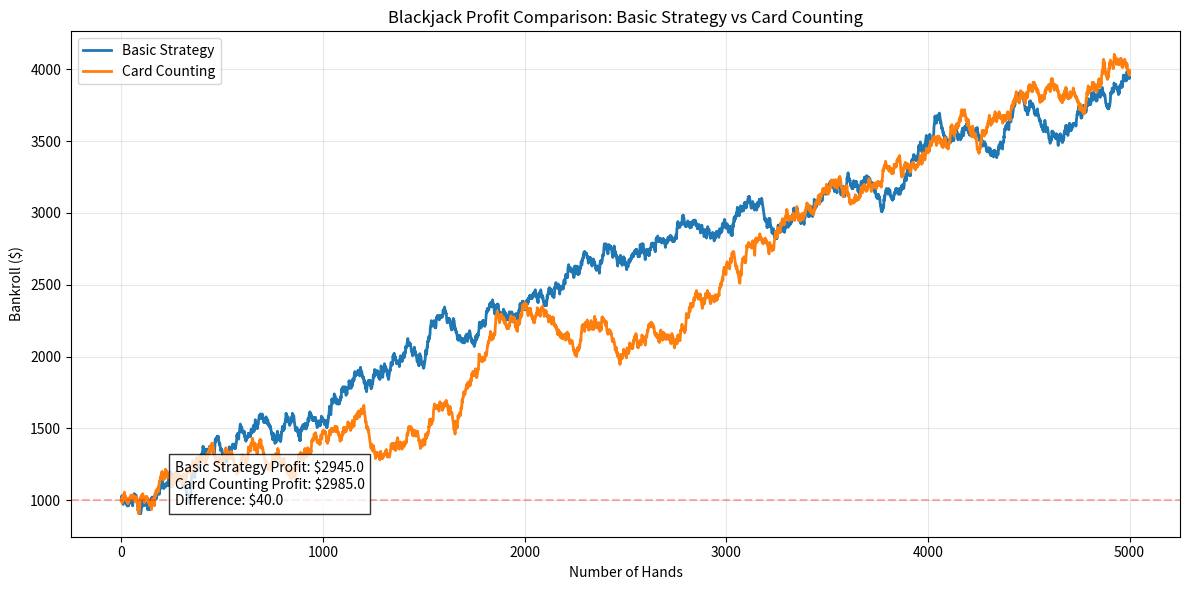

Write the Python code that produced this figure.
import numpy as np
import matplotlib.pyplot as plt
from collections import defaultdict

class Card:
    def __init__(self, rank, suit):
        self.rank = rank
        self.suit = suit
        
    def get_value(self):
        if self.rank in ['J', 'Q', 'K']:
            return 10
        elif self.rank == 'A':
            return 11  # Ace is handled specially in hand calculation
        else:
            return int(self.rank)
    
    def __str__(self):
        return f"{self.rank}{self.suit}"

class Deck:
    def __init__(self, num_decks=6):
        ranks = ['2', '3', '4', '5', '6', '7', '8', '9', '10', 'J', 'Q', 'K', 'A']
        suits = ['♥', '♦', '♣', '♠']
        self.cards = []
        
        # Initialize multiple decks
        for _ in range(num_decks):
            for rank in ranks:
                for suit in suits:
                    self.cards.append(Card(rank, suit))
        
        self.shuffle()
        self.cut_card_position = int(len(self.cards) * 0.75)  # Cut card at 75% deck penetration
    
    def shuffle(self):
        np.random.shuffle(self.cards)
    
    def deal(self):
        if not self.cards:
            return None
        return self.cards.pop(0)
    
    def needs_shuffle(self):
        return len(self.cards) <= self.cut_card_position

class Hand:
    def __init__(self):
        self.cards = []
    
    def add_card(self, card):
        self.cards.append(card)
    
    def get_value(self):
        total_value = 0
        aces = 0
        
        for card in self.cards:
            value = card.get_value()
            if value == 11:
                aces += 1
            total_value += value
        
        # Handle aces to avoid busting
        while total_value > 21 and aces > 0:
            total_value -= 10  # Convert an ace from 11 to 1
            aces -= 1
        
        return total_value
    
    def is_blackjack(self):
        return len(self.cards) == 2 and self.get_value() == 21
    
    def is_busted(self):
        return self.get_value() > 21
    
    def __str__(self):
        cards_str = ', '.join(str(card) for card in self.cards)
        return f"{cards_str} = {self.get_value()}"

class Player:
    def __init__(self, bankroll=1000, min_bet=10, strategy='basic'):
        self.bankroll = bankroll
        self.min_bet = min_bet
        self.current_bet = min_bet
        self.hands = []
        self.strategy = strategy
        self.running_count = 0
        self.true_count = 0
    
    def place_bet(self, decks_remaining):
        # Basic card counting betting strategy
        if self.strategy == 'card_counter':
            # Adjust bet based on true count
            self.true_count = self.running_count / max(1, decks_remaining)
            
            if self.true_count >= 2:
                # Increase bet based on true count
                bet_multiplier = min(5, max(1, int(self.true_count)))
                self.current_bet = self.min_bet * bet_multiplier
            else:
                self.current_bet = self.min_bet
        else:
            # Basic strategy always bets minimum
            self.current_bet = self.min_bet
            
        # Ensure we don't bet more than we have
        self.current_bet = min(self.current_bet, self.bankroll)
        
        # Deduct bet from bankroll
        if self.current_bet > 0:
            self.bankroll -= self.current_bet
            return self.current_bet
        else:
            return 0
    
    def update_count(self, card):
        """
        Use Hi-Lo counting system:
        2-6: +1
        7-9: 0
        10-A: -1
        """
        if self.strategy != 'card_counter':
            return
            
        value = card.get_value()
        if value >= 2 and value <= 6:
            self.running_count += 1
        elif value >= 10 or card.rank == 'A':
            self.running_count -= 1
    
    def make_decision(self, hand, dealer_upcard_value):
        """Basic strategy or card counting decision making"""
        player_total = hand.get_value()
        
        # Common decisions for both strategies
        if player_total >= 17:
            return 'stand'
        elif player_total <= 8:
            return 'hit'
        
        # Hard totals
        if player_total == 9:
            if 3 <= dealer_upcard_value <= 6:
                return 'double' if len(hand.cards) == 2 else 'hit'
            else:
                return 'hit'
        elif player_total == 10:
            if dealer_upcard_value <= 9:
                return 'double' if len(hand.cards) == 2 else 'hit'
            else:
                return 'hit'
        elif player_total == 11:
            return 'double' if len(hand.cards) == 2 else 'hit'
        elif player_total == 12:
            if 4 <= dealer_upcard_value <= 6:
                return 'stand'
            else:
                return 'hit'
        elif 13 <= player_total <= 16:
            if 2 <= dealer_upcard_value <= 6:
                return 'stand'
            else:
                return 'hit'
        
        # If we reach here, default to hit
        return 'hit'

    def add_winnings(self, amount):
        self.bankroll += amount

class Blackjack:
    def __init__(self, num_decks=6, min_bet=10):
        self.deck = Deck(num_decks)
        self.num_decks = num_decks
        self.min_bet = min_bet
        self.players = []
        self.dealer = Hand()
    
    def add_player(self, player):
        self.players.append(player)
    
    def get_decks_remaining(self):
        return len(self.deck.cards) / 52
    
    def deal_initial_cards(self):
        # Clear all hands
        self.dealer = Hand()
        for player in self.players:
            player.hands = [Hand()]
        
        # Deal two cards to each player and dealer
        for _ in range(2):
            for player in self.players:
                card = self.deck.deal()
                player.hands[0].add_card(card)
                player.update_count(card)  # Update count for card counters
            
            card = self.deck.deal()
            self.dealer.add_card(card)
            
            # Update count for card counters - they can see dealer's upcard
            if _ == 0:  # Only show and count first dealer card
                for player in self.players:
                    player.update_count(card)
    
    def play_hand(self):
        # Check if deck needs shuffling
        if self.deck.needs_shuffle():
            self.deck = Deck(self.num_decks)
            for player in self.players:
                if player.strategy == 'card_counter':
                    player.running_count = 0
                    player.true_count = 0
        
        # Have players place bets
        decks_remaining = self.get_decks_remaining()
        for player in self.players:
            player.place_bet(decks_remaining)
        
        # Deal initial cards
        self.deal_initial_cards()
        
        # Handle dealer blackjack
        dealer_upcard = self.dealer.cards[0]
        if (dealer_upcard.get_value() == 10 or dealer_upcard.rank == 'A') and self.dealer.is_blackjack():
            # Check players for blackjack (push)
            for player in self.players:
                if player.hands[0].is_blackjack():
                    player.add_winnings(player.current_bet)  # Push
                # Otherwise, player loses, bet already taken
            return
        
        # Play each player's hand
        for player in self.players:
            hand = player.hands[0]
            
            # Check for player blackjack
            if hand.is_blackjack():
                player.add_winnings(player.current_bet + player.current_bet * 1.5)
                continue
            
            # Player's turn
            dealer_upcard_value = dealer_upcard.get_value()
            
            # Keep hitting until player stands or busts
            while True:
                decision = player.make_decision(hand, dealer_upcard_value)
                
                if decision == 'hit':
                    card = self.deck.deal()
                    hand.add_card(card)
                    player.update_count(card)
                    
                    if hand.is_busted():
                        break
                        
                elif decision == 'stand':
                    break
                    
                elif decision == 'double':
                    # Double bet and take one more card
                    additional_bet = min(player.current_bet, player.bankroll)
                    player.bankroll -= additional_bet
                    player.current_bet += additional_bet
                    
                    card = self.deck.deal()
                    hand.add_card(card)
                    player.update_count(card)
                    break
        
        # Dealer's turn if any player hasn't busted
        dealer_play_needed = any(not hand.is_busted() for player in self.players for hand in player.hands)
        
        if dealer_play_needed:
            # Dealer reveals hole card
            for player in self.players:
                player.update_count(self.dealer.cards[1])
            
            # Dealer draws until 17 or higher
            while self.dealer.get_value() < 17:
                card = self.deck.deal()
                self.dealer.add_card(card)
                
                # All players can see dealer's hits
                for player in self.players:
                    player.update_count(card)
            
            dealer_value = self.dealer.get_value()
            dealer_busted = self.dealer.is_busted()
            
            # Determine winners
            for player in self.players:
                for hand in player.hands:
                    if hand.is_busted():
                        continue  # Player already lost
                    
                    player_value = hand.get_value()
                    
                    if dealer_busted or player_value > dealer_value:
                        # Player wins
                        player.add_winnings(player.current_bet * 2)
                    elif player_value == dealer_value:
                        # Push
                        player.add_winnings(player.current_bet)
                    # else player loses, bet already taken

def run_simulation(num_hands=1000, starting_bankroll=1000, min_bet=10, num_decks=6):
    # Create game and players
    game = Blackjack(num_decks=num_decks, min_bet=min_bet)
    
    # Create players with different strategies
    basic_player = Player(bankroll=starting_bankroll, min_bet=min_bet, strategy='basic')
    counting_player = Player(bankroll=starting_bankroll, min_bet=min_bet, strategy='card_counter')
    
    game.add_player(basic_player)
    game.add_player(counting_player)
    
    # Track bankroll history
    basic_history = [starting_bankroll]
    counting_history = [starting_bankroll]
    
    # Play hands
    for i in range(num_hands):
        game.play_hand()
        
        # Record bankrolls
        basic_history.append(basic_player.bankroll)
        counting_history.append(counting_player.bankroll)
        
        # Check if either player is broke
        if basic_player.bankroll <= 0 or counting_player.bankroll <= 0:
            break
    
    return basic_history, counting_history

def plot_results(basic_history, counting_history, num_hands):
    plt.figure(figsize=(12, 6))
    
    # Plot bankroll histories
    hands = list(range(len(basic_history)))
    plt.plot(hands, basic_history, label='Basic Strategy', linewidth=2)
    plt.plot(hands, counting_history, label='Card Counting', linewidth=2)
    
    # Calculate profit/loss
    basic_profit = basic_history[-1] - basic_history[0]
    counting_profit = counting_history[-1] - counting_history[0]
    
    # Add horizontal line at starting bankroll
    plt.axhline(y=basic_history[0], color='r', linestyle='--', alpha=0.3)
    
    # Add styling
    plt.title('Blackjack Profit Comparison: Basic Strategy vs Card Counting')
    plt.xlabel('Number of Hands')
    plt.ylabel('Bankroll ($)')
    plt.grid(True, alpha=0.3)
    plt.legend()
    
    # Add text box with profit information
    plt.figtext(0.15, 0.15, 
                f'Basic Strategy Profit: ${basic_profit}\n'
                f'Card Counting Profit: ${counting_profit}\n'
                f'Difference: ${counting_profit - basic_profit}',
                bbox=dict(facecolor='white', alpha=0.8))
    
    plt.tight_layout()
    plt.savefig('blackjack_simulation_results.png')
    plt.show()

def run_multiple_simulations(num_simulations=10, hands_per_sim=1000, starting_bankroll=1000):
    """Run multiple simulations and analyze the results"""
    basic_results = []
    counting_results = []
    
    for i in range(num_simulations):
        basic_history, counting_history = run_simulation(
            num_hands=hands_per_sim, 
            starting_bankroll=starting_bankroll
        )
        
        basic_results.append(basic_history[-1] - starting_bankroll)
        counting_results.append(counting_history[-1] - starting_bankroll)
    
    # Plot single simulation for visualization
    basic_history, counting_history = run_simulation(
        num_hands=hands_per_sim, 
        starting_bankroll=starting_bankroll
    )
    plot_results(basic_history, counting_history, hands_per_sim)
    
    # Calculate and display statistics
    basic_avg = sum(basic_results) / len(basic_results)
    counting_avg = sum(counting_results) / len(counting_results)
    
    print(f"\nResults after {num_simulations} simulations of {hands_per_sim} hands each:")
    print(f"Basic Strategy Average Profit: ${basic_avg:.2f}")
    print(f"Card Counting Average Profit: ${counting_avg:.2f}")
    print(f"Average Advantage: ${counting_avg - basic_avg:.2f}")
    
    # Calculate win rates
    basic_win_rate = sum(1 for r in basic_results if r > 0) / len(basic_results) * 100
    counting_win_rate = sum(1 for r in counting_results if r > 0) / len(counting_results) * 100
    
    print(f"\nBasic Strategy Win Rate: {basic_win_rate:.1f}%")
    print(f"Card Counting Win Rate: {counting_win_rate:.1f}%")

if __name__ == "__main__":
    # Simulation parameters
    NUM_SIMULATIONS = 20      # Number of simulations to run
    HANDS_PER_SIM = 5000       # Number of hands per simulation
    STARTING_BANKROLL = 1000  # Starting bankroll for each player
    
    # Run multiple simulations and analyze results
    run_multiple_simulations(
        num_simulations=NUM_SIMULATIONS, 
        hands_per_sim=HANDS_PER_SIM, 
        starting_bankroll=STARTING_BANKROLL
    )